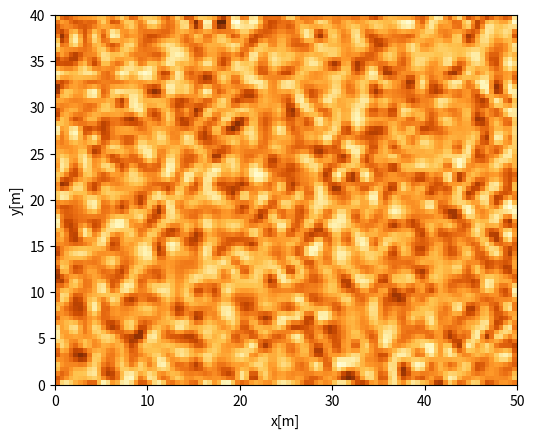

The matplotlib source for this figure:
#!/usr/bin/env python
from math import *
import matplotlib as mpl
import matplotlib.pyplot as plt
import numpy as np
import random
from scipy.interpolate import RectBivariateSpline

class HumusLayer():
	"""
	Needs comments and descriptions as well as nice plotting feature for determination of rasterDist,
	done but not working...
	This class is the HumusLayer that can be implemented for any type of machine simulation. However it is
	of largetst interest for the plantng machine which interacts with the soil. The humustypes are defined
[redacted]
	splines from scipy.interpolate in order to be able to tell the depth in any given position, done in getDepth.
	"""
	def __init__(self, terrainAP=None, rasterDist=1.0, humusType=None):
		"""
		The humus layer has a triangular thickness distribution with parameters in dPar.
		RasterDist is the distance between each node on our raster with thicknesses given by the distribution.
		A large distance mimics a situation where the humuslayer is more or less spatially invariant,
		whilst a small distance mimics a situation where the thickness varies on a small length scale.
		"""
		if humusType=='2': dPar=[0.00,0.05,0.01]#triangular distribution [min,max,mode] meters
		elif humusType=='3': dPar=[0.05,0.15,0.10]
		elif humusType=='4': dPar=[0.15,0.30,0.22]
		else: raise Exception('HumusType is not correct.')
		xLim = terrainAP[1][0]
		yLim = terrainAP[3][1]
		self.xNumInv = int(xLim/rasterDist)
		self.yNumInv = int(yLim/rasterDist)
		z=[]
		self.pointDepth = 1
		x=np.linspace(0,xLim,self.xNumInv)
		y=np.linspace(0,yLim,self.yNumInv)
		#These forloops are in order to achieve a two dimensional array with thicknesses
		for i in range(self.xNumInv):
			ztemp=[]
			for j in range(self.yNumInv):
				ztemp.append(random.triangular(dPar[0],dPar[1],dPar[2]))
			z.append(ztemp)
		self.z=np.array(z)#Must be a numpy-array for the interpolation to work.
		self.interpolDepth=RectBivariateSpline(x,y,self.z)
		#That was the initiation of the humuslayer

	def getDepth(self,pos):
		"""
		This method returns the depth at a given position given as self.getDepth([x,y]). Used when each
		surfaceBoulder is placed for example. So it is important that this routine is fast.
		"""
		depth=float(self.interpolDepth.ev(pos[0],pos[1]))
		return depth

	def draw(self):
		"""
		Not much to plot here yet. Possibly we could add plotIt in some sense to get a picture of the humuslayer
		in the background instead of light green flat meadow.
		"""
		self.z=self.z.transpose()
		xway=np.linspace(0,50,100)
		z=[]
		for i in range(len(xway)):
			ztemp=[]
			yway=np.linspace(0,40,80)
			for j in range(len(yway)):
				ztemp.append(float(self.getDepth([xway[i],yway[j]])))
			z.append(ztemp)
		self.z=np.array(z)
		self.z=self.z.transpose()
		self.visibleLayer = plt.imshow(self.z, origin='lower',cmap='YlOrBr',extent=[0,50,0,40])
		plt.xlabel('x[m]')
		plt.ylabel('y[m]')
		#plt.title('Planting domain')
		#plt.colorbar()
		
if __name__=='__main__':
	terrainAP=[(0,0),(50,0),(50,40),(0,40)]
	hL=HumusLayer(terrainAP=terrainAP,rasterDist=1, humusType='3')
	hL.draw()
	plt.show()
